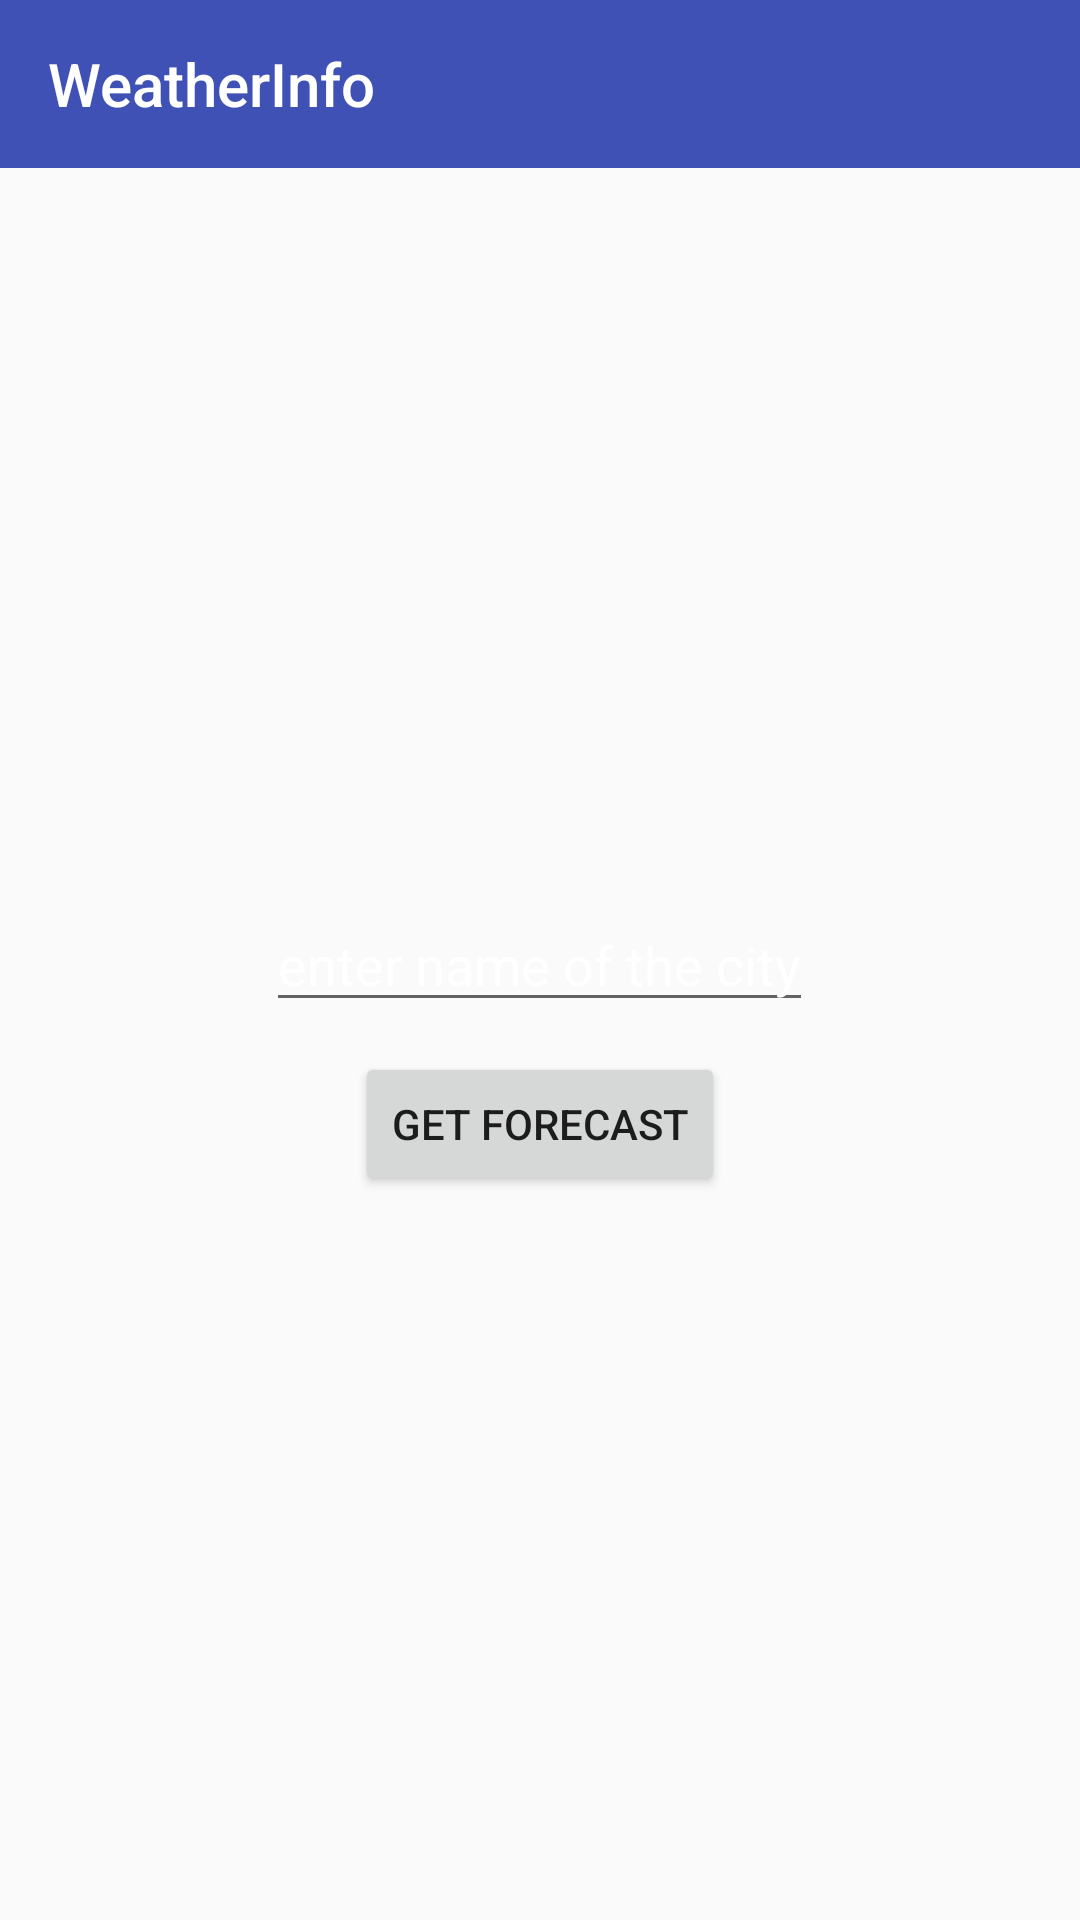

The Android layout XML behind this screen, and the referenced resources:
<!-- AndroidManifest.xml: application theme AppTheme -->
<!-- res/layout/activity_search_city.xml -->
<?xml version="1.0" encoding="utf-8"?>
<RelativeLayout xmlns:android="http://schemas.android.com/apk/res/android"
    xmlns:tools="http://schemas.android.com/tools"
    xmlns:app="http://schemas.android.com/apk/res-auto"
    android:id="@+id/parent_layout"
    android:layout_width="match_parent"
    android:layout_height="match_parent"
    android:background="@drawable/misty_mountain_bgd"
    android:visibility="visible"
    tools:context="com.example.bookee.weatherinfo.search.SearchActivity">
    <android.support.v7.widget.Toolbar
        android:id="@+id/toolbar"
        android:background="@color/colorPrimary"
        app:title="@string/app_name"
        app:titleTextColor="@color/white"
        android:layout_width="match_parent"
        android:layout_height="wrap_content"
        android:layout_alignParentTop="true">

    </android.support.v7.widget.Toolbar>

    <EditText
        android:id="@+id/desired_city_name"
        android:layout_width="wrap_content"
        android:layout_height="wrap_content"
        android:layout_centerInParent="true"
        android:hint="@string/enter_name_of_the_city"
        android:imeOptions="actionDone"

        android:inputType="text"
        android:textColor="@color/white"
        android:textColorHint="@color/white"

        />

    <Button
        android:id="@+id/get_forecast_button"
        android:layout_width="wrap_content"
        android:layout_height="wrap_content"
        android:layout_below="@+id/desired_city_name"
        android:layout_centerHorizontal="true"
        android:layout_marginTop="10dp"


        android:text="@string/get_forecast" />

    <ProgressBar
        android:id="@+id/progressBar"
        style="@android:style/Widget.DeviceDefault.Light.ProgressBar.Large"
        android:layout_width="wrap_content"
        android:layout_height="wrap_content"
        android:layout_centerHorizontal="true"
        android:layout_centerVertical="true"
        android:visibility="invisible" />
</RelativeLayout>
<!-- resources referenced by this layout -->
<resources>
  <color name="colorPrimary">#3F51B5</color>
  <color name="white">#fff</color>
  <string name="app_name">WeatherInfo</string>
  <string name="enter_name_of_the_city">enter name of the city</string>
  <string name="get_forecast">Get Forecast</string>
  <style name="AppTheme" parent="Theme.AppCompat.Light.NoActionBar">
          
          <item name="colorPrimary">@color/colorPrimary</item>
          <item name="colorPrimaryDark">@color/colorPrimaryDark</item>
          <item name="colorAccent">@color/colorAccent</item>
      </style>
  <color name="colorPrimaryDark">#303F9F</color>
  <color name="colorAccent">#2477fc</color>
</resources>
